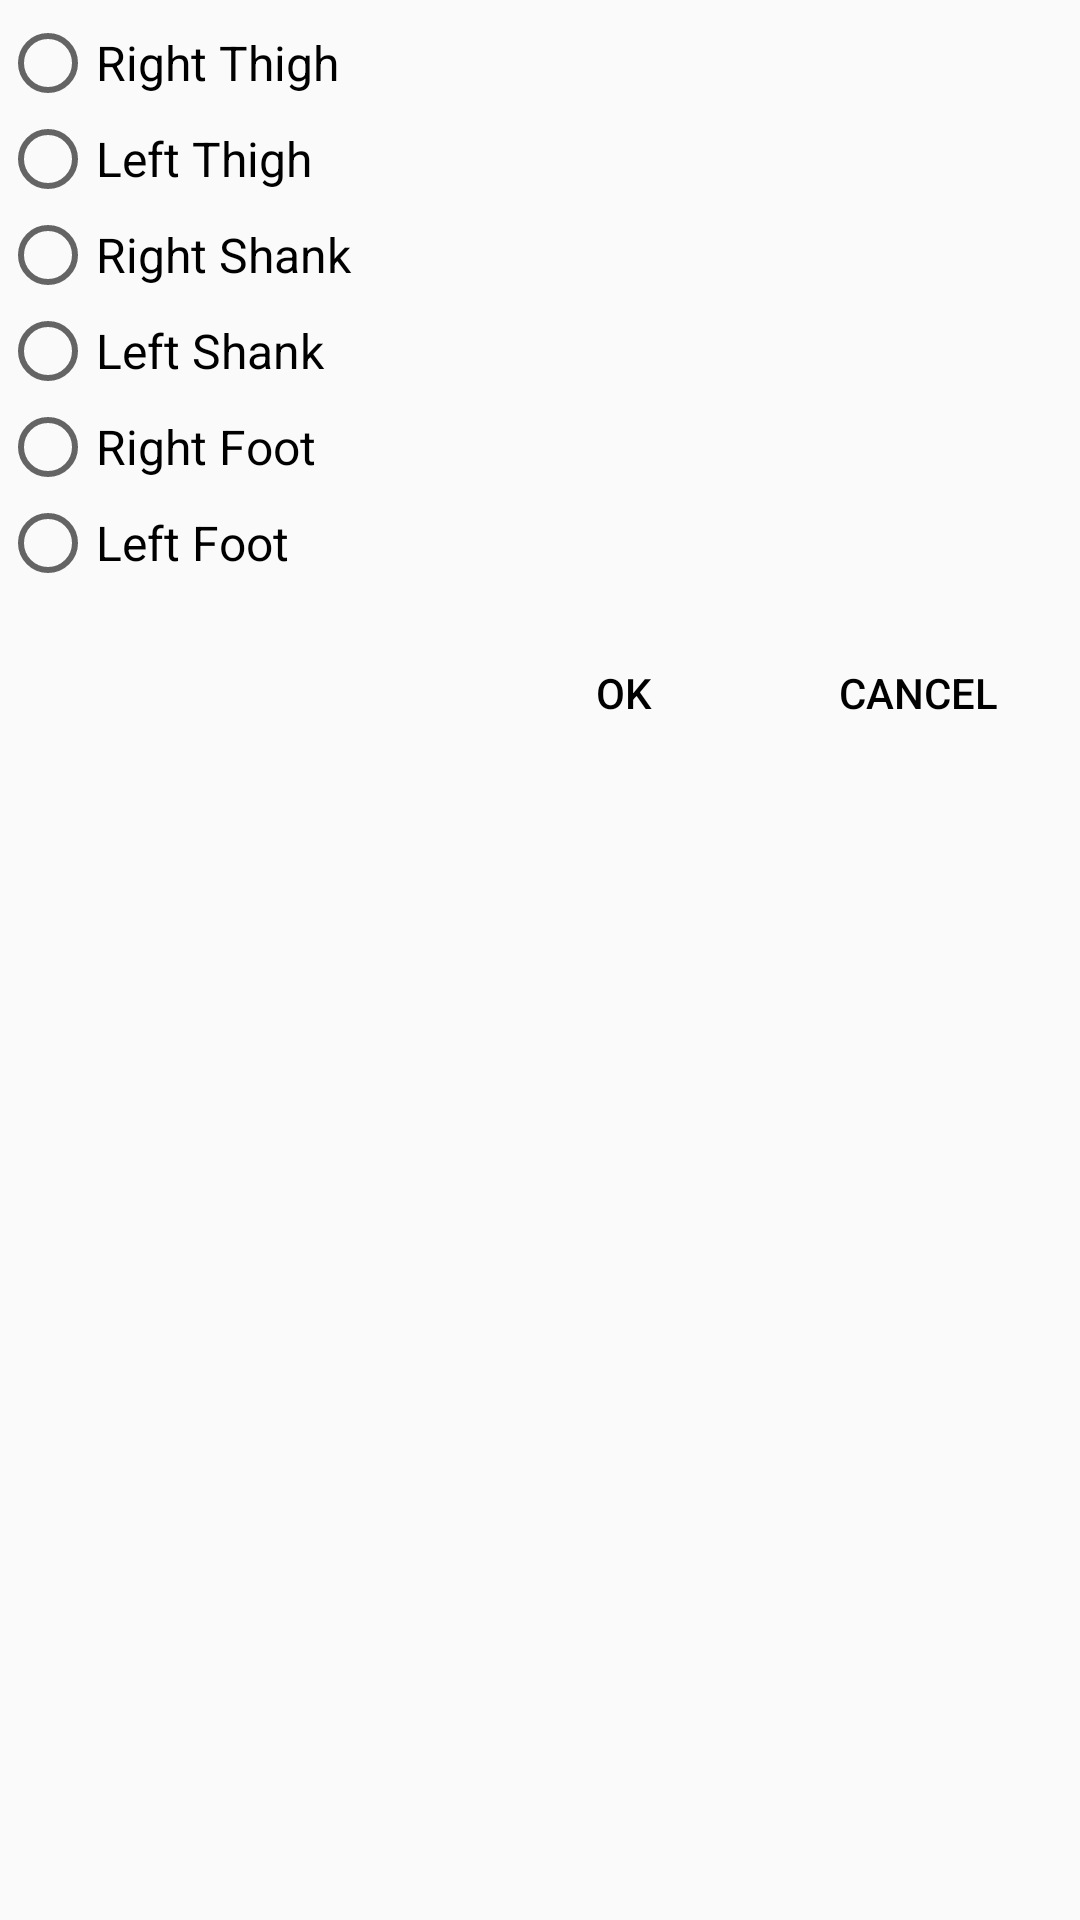

This screen was rendered from an Android layout file. Write that file and the resources it references.
<!-- AndroidManifest.xml: application theme AppTheme -->
<!-- res/layout/dialog_sensorpos.xml -->
<?xml version="1.0" encoding="utf-8"?>
<ScrollView xmlns:android="http://schemas.android.com/apk/res/android"
    android:layout_width="match_parent"
    android:layout_height="wrap_content">

    <LinearLayout
        android:layout_width="match_parent"
        android:layout_height="wrap_content"
        android:orientation="vertical">


        <LinearLayout
            android:id="@+id/lySelectSensorPosition"
            android:layout_width="match_parent"
            android:layout_height="match_parent"
            android:layout_marginTop="5dp"
            android:orientation="vertical"
            android:visibility="visible">

            <RadioGroup
                android:layout_width="match_parent"
                android:layout_height="wrap_content">

                <RadioButton
                    android:id="@+id/rbThigh"
                    android:layout_width="match_parent"
                    android:layout_height="wrap_content"
                    android:text="Right Thigh"

                    />

                <RadioButton
                    android:id="@+id/rbLeftThigh"
                    android:layout_width="match_parent"
                    android:layout_height="wrap_content"
                    android:text="Left Thigh"

                    />

                <RadioButton
                    android:id="@+id/rbShank"
                    android:layout_width="match_parent"
                    android:layout_height="wrap_content"
                    android:text="Right Shank" />

                <RadioButton
                    android:id="@+id/rbLeftShank"
                    android:layout_width="match_parent"
                    android:layout_height="wrap_content"
                    android:text="Left Shank" />

                <RadioButton
                    android:id="@+id/rbAnkle"
                    android:layout_width="match_parent"
                    android:layout_height="wrap_content"
                    android:text="Right Foot" />

                <RadioButton
                    android:id="@+id/rbLeftAnkle"
                    android:layout_width="match_parent"
                    android:layout_height="wrap_content"
                    android:text="Left Foot" />

                <RadioButton
                    android:id="@+id/rbSixteeng"
                    android:layout_width="match_parent"
                    android:layout_height="wrap_content"
                    android:text="\u00B116g"
                    android:visibility="gone" />

            </RadioGroup>

            <LinearLayout
                android:layout_width="match_parent"
                android:layout_height="wrap_content"
                android:layout_marginRight="10dp"
                android:layout_marginTop="10dp"
                android:gravity="right"
                android:orientation="horizontal">

                <Button
                    android:id="@+id/btnSensorPosOk"
                    style="@style/DialogButton"
                    android:layout_gravity="right"
                    android:layout_marginRight="10dp"
                    android:layout_marginTop="5dp"

                    android:text="OK" />

                <Button
                    android:id="@+id/btnSensorPosCancel"
                    style="@style/DialogButton"
                    android:layout_gravity="right"
                    android:layout_marginTop="5dp"

                    android:text="Cancel" />
            </LinearLayout>

        </LinearLayout>


    </LinearLayout>


</ScrollView>
<!-- resources referenced by this layout -->
<resources>
  <style name="DialogButton" parent="Widget.AppCompat.Button.Borderless">
          <item name="android:layout_width">wrap_content</item>
          <item name="android:layout_height">wrap_content</item>
          <item name="android:textColor">@color/Black</item>
          <item name="android:textSize">14dp</item>
          <item name="android:colorControlHighlight">@color/Pink</item>
      </style>
  <style name="AppTheme" parent="Theme.AppCompat.Light.DarkActionBar">
          <item name="android:textColor">@android:color/white</item>
          <item name="android:textSize">16sp</item>
          <item name="android:indeterminateTint">@android:color/white</item>
  
      </style>
  <color name="Black">#000000</color>
  <color name="Pink">#FFC0CB</color>
</resources>
